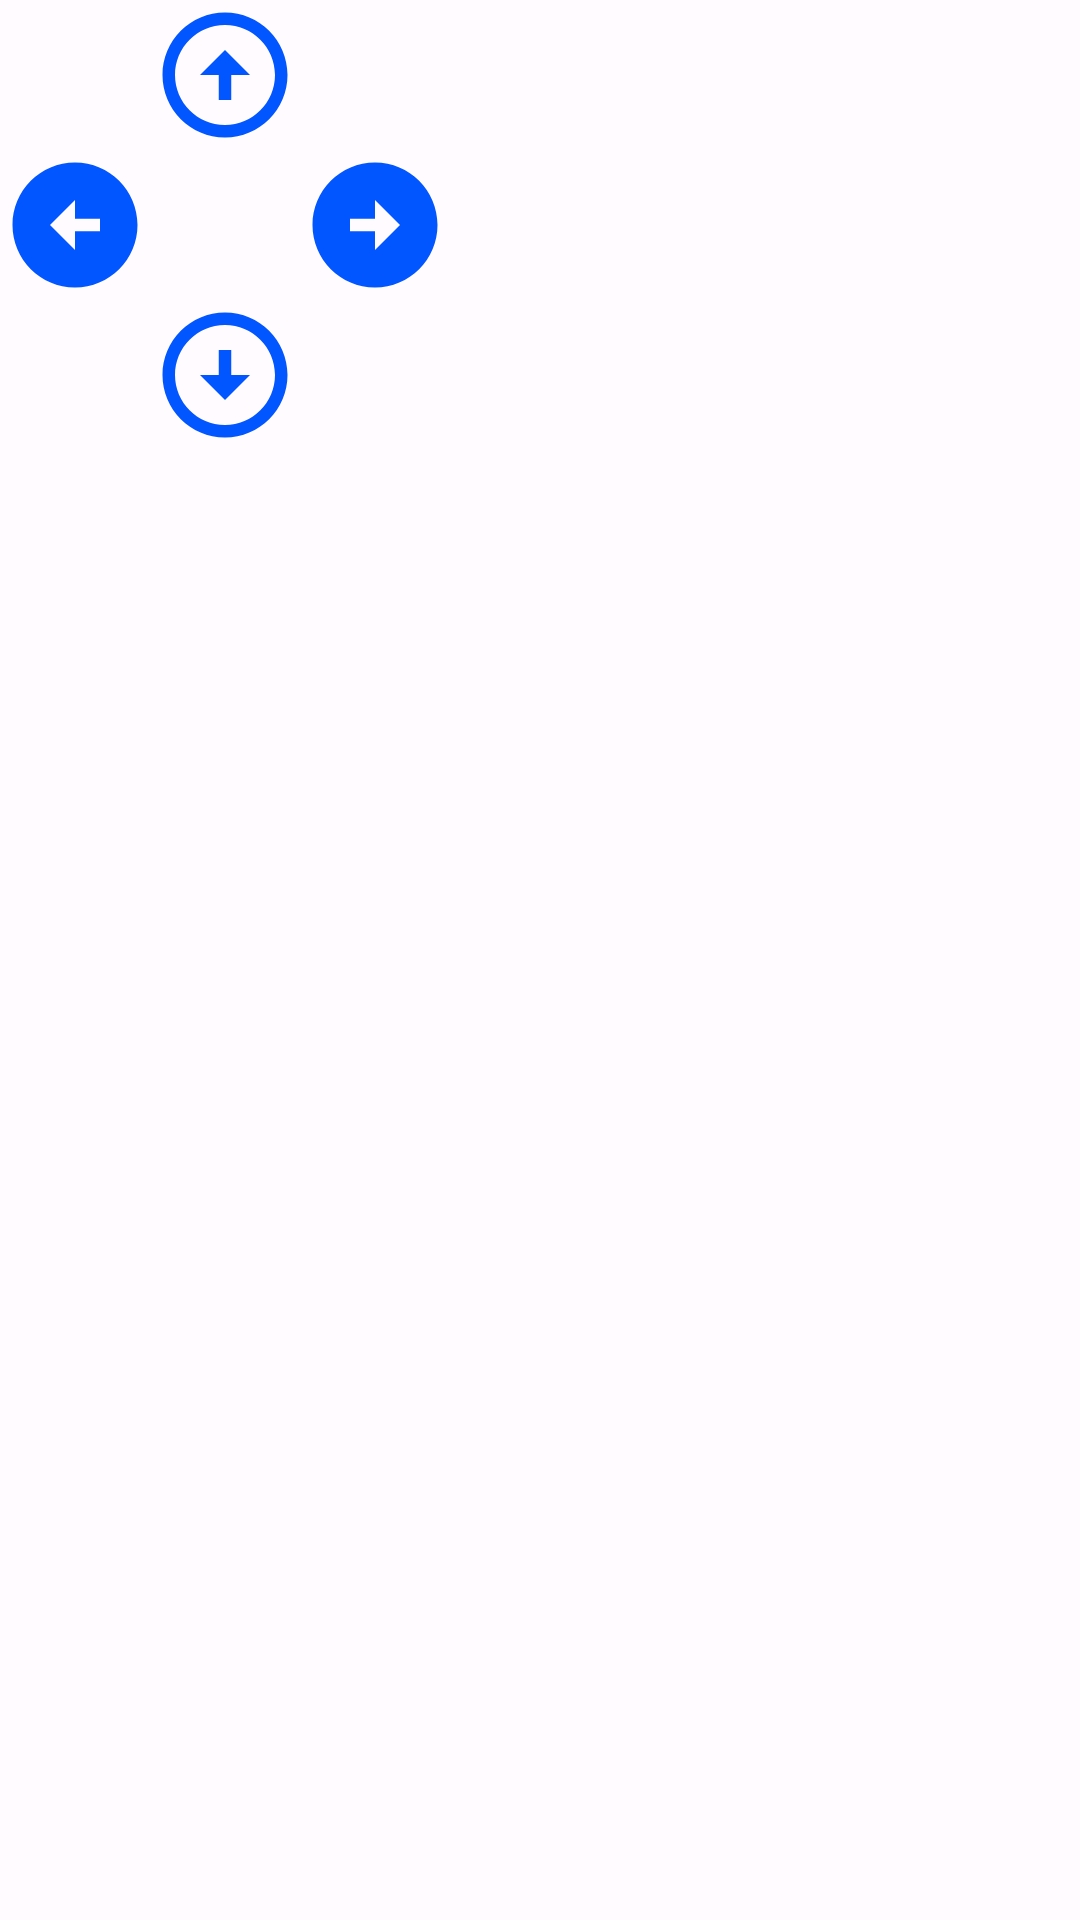

Android layout source for this screen:
<!-- AndroidManifest.xml: application theme AppTheme -->
<!-- res/layout/dpad.xml -->
<?xml version="1.0" encoding="utf-8"?>
<RelativeLayout xmlns:android="http://schemas.android.com/apk/res/android"
    android:layout_width="match_parent"
    android:layout_height="match_parent">
<RelativeLayout
    android:id="@+id/dpadlayout"
    android:layout_width="wrap_content"
    android:layout_height="wrap_content">

    <ImageView
        android:id="@+id/centerPoint"
        android:layout_width="50dp"
        android:layout_height="50dp"
        android:layout_below="@+id/upBtn"
        android:layout_centerInParent="true"
        android:layout_toRightOf="@+id/leftBtn" />
    <ImageView
        android:id="@+id/upBtn"
        android:src="@drawable/baseline_arrow_circle_up_24"
        android:layout_alignLeft="@+id/centerPoint"
        android:layout_width="50dp"
        android:layout_height="50dp"/>
    <ImageView
        android:id="@+id/downBtn"
        android:layout_below="@+id/centerPoint"
        android:layout_alignLeft="@+id/centerPoint"
        android:src="@drawable/baseline_arrow_circle_down_24"
        android:layout_width="50dp"
        android:layout_height="50dp"/>
    <ImageView
        android:id="@+id/leftBtn"
        android:layout_alignParentLeft="true"
        android:layout_alignTop="@id/centerPoint"
        android:src="@drawable/baseline_arrow_circle_left_24"
        android:layout_width="50dp"
        android:layout_height="50dp"/>
    <ImageView
        android:id="@+id/rightBtn"
        android:layout_toRightOf="@+id/centerPoint"
        android:layout_alignTop="@+id/centerPoint"
        android:src="@drawable/baseline_arrow_circle_right_24"
        android:layout_width="50dp"
        android:layout_height="50dp"/>
</RelativeLayout>
</RelativeLayout>
<!-- resources referenced by this layout -->
<resources>
  <!-- drawable baseline_arrow_circle_down_24 (drawable) -->
  <vector android:height="24dp" android:tint="#0256FF"
      android:viewportHeight="24" android:viewportWidth="24"
      android:width="24dp" xmlns:android="http://schemas.android.com/apk/res/android">
      <path android:fillColor="@android:color/white" android:pathData="M12,4c4.41,0 8,3.59 8,8s-3.59,8 -8,8s-8,-3.59 -8,-8S7.59,4 12,4M12,2C6.48,2 2,6.48 2,12c0,5.52 4.48,10 10,10c5.52,0 10,-4.48 10,-10C22,6.48 17.52,2 12,2L12,2zM13,12l0,-4h-2l0,4H8l4,4l4,-4H13z"/>
  </vector>
  <!-- drawable baseline_arrow_circle_left_24 (drawable) -->
  <vector android:height="24dp" android:tint="#0256FF"
      android:viewportHeight="24" android:viewportWidth="24"
      android:width="24dp" xmlns:android="http://schemas.android.com/apk/res/android">
      <path android:fillColor="@android:color/white" android:pathData="M2,12c0,5.52 4.48,10 10,10s10,-4.48 10,-10c0,-5.52 -4.48,-10 -10,-10C6.48,2 2,6.48 2,12zM12,11l4,0v2l-4,0l0,3l-4,-4l4,-4L12,11z"/>
  </vector>
  <!-- drawable baseline_arrow_circle_right_24 (drawable) -->
  <vector android:height="24dp" android:tint="#0256FF"
      android:viewportHeight="24" android:viewportWidth="24"
      android:width="24dp" xmlns:android="http://schemas.android.com/apk/res/android">
      <path android:fillColor="@android:color/white" android:pathData="M22,12c0,-5.52 -4.48,-10 -10,-10S2,6.48 2,12c0,5.52 4.48,10 10,10S22,17.52 22,12zM12,13l-4,0v-2l4,0V8l4,4l-4,4V13z"/>
  </vector>
  <!-- drawable baseline_arrow_circle_up_24 (drawable) -->
  <vector android:height="24dp" android:tint="#0256FF"
      android:viewportHeight="24" android:viewportWidth="24"
      android:width="24dp" xmlns:android="http://schemas.android.com/apk/res/android">
      <path android:fillColor="@android:color/white" android:pathData="M12,20c-4.41,0 -8,-3.59 -8,-8s3.59,-8 8,-8s8,3.59 8,8S16.41,20 12,20M12,22c5.52,0 10,-4.48 10,-10c0,-5.52 -4.48,-10 -10,-10C6.48,2 2,6.48 2,12C2,17.52 6.48,22 12,22L12,22zM11,12l0,4h2l0,-4h3l-4,-4l-4,4H11z"/>
  </vector>
  <color name="md_theme_light_primary">#6750A4</color>
  <color name="md_theme_light_onPrimary">#FFFFFF</color>
  <color name="md_theme_light_primaryContainer">#EADDFF</color>
  <color name="md_theme_light_onPrimaryContainer">#21005D</color>
  <color name="md_theme_light_secondary">#625B71</color>
  <color name="md_theme_light_onSecondary">#FFFFFF</color>
  <color name="md_theme_light_secondaryContainer">#E8DEF8</color>
  <color name="md_theme_light_onSecondaryContainer">#1D192B</color>
  <color name="md_theme_light_tertiary">#7D5260</color>
  <color name="md_theme_light_onTertiary">#FFFFFF</color>
  <color name="md_theme_light_tertiaryContainer">#FFD8E4</color>
  <color name="md_theme_light_onTertiaryContainer">#31111D</color>
  <color name="md_theme_light_error">#B3261E</color>
  <color name="md_theme_light_onError">#FFFFFF</color>
  <color name="md_theme_light_errorContainer">#F9DEDC</color>
  <color name="md_theme_light_onErrorContainer">#410E0B</color>
  <color name="md_theme_light_outline">#79747E</color>
  <color name="md_theme_light_background">#FFFBFE</color>
  <color name="md_theme_light_onBackground">#1C1B1F</color>
  <color name="md_theme_light_surface">#FFFBFE</color>
  <color name="md_theme_light_onSurface">#1C1B1F</color>
  <color name="md_theme_light_surfaceVariant">#E7E0EC</color>
  <color name="md_theme_light_onSurfaceVariant">#49454F</color>
  <color name="md_theme_light_inverseSurface">#313033</color>
  <color name="md_theme_light_inverseOnSurface">#F4EFF4</color>
  <color name="md_theme_light_inversePrimary">#D0BCFF</color>
</resources>
